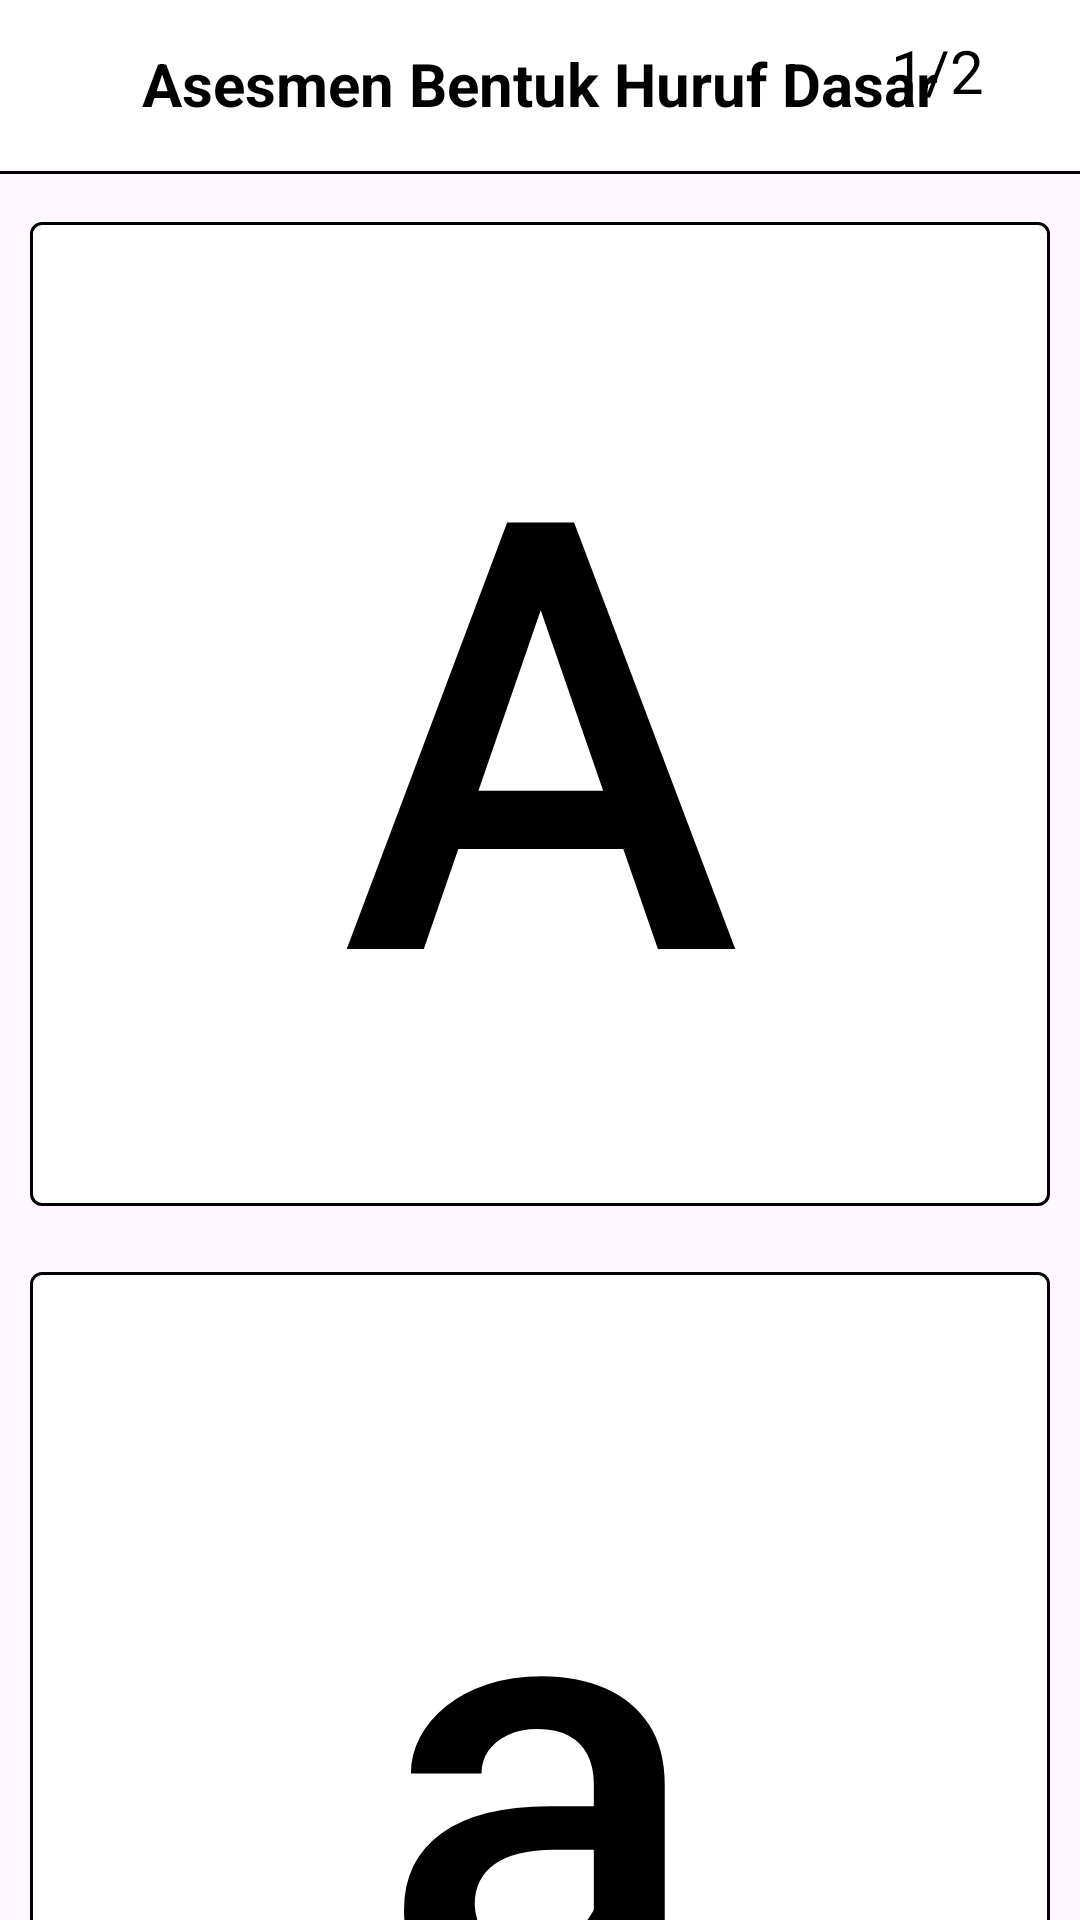

Reconstruct the res/layout file that produces this screen, plus the resources it refers to.
<!-- AndroidManifest.xml: application theme Theme.TemanBaca -->
<!-- res/layout/asesmen_bentuk_huruf_dasar.xml -->
<?xml version="1.0" encoding="utf-8"?>
<androidx.constraintlayout.widget.ConstraintLayout xmlns:android="http://schemas.android.com/apk/res/android"
    xmlns:app="http://schemas.android.com/apk/res-auto"
    android:layout_width="match_parent"
    android:layout_height="match_parent">

    <androidx.appcompat.widget.Toolbar
        android:id="@+id/barAtas"
        android:layout_width="match_parent"
        android:layout_height="?android:attr/actionBarSize"
        android:background="@color/white"
        android:elevation="0dp"
        app:contentInsetStartWithNavigation="0dp"
        app:contentInsetStart="16dp"
        app:contentInsetEnd="16dp"
        app:layout_constraintTop_toTopOf="parent">

        <androidx.constraintlayout.widget.ConstraintLayout
            android:layout_width="match_parent"
            android:layout_height="match_parent">

            <TextView
                android:id="@+id/toolBar_title"
                android:layout_width="match_parent"
                android:layout_height="match_parent"
                android:gravity="center"
                android:text="Asesmen Bentuk Huruf Dasar"
                android:textSize="20sp"
                android:textColor="@color/black"
                android:textStyle="bold"
                app:layout_constraintTop_toTopOf="parent"
                app:layout_constraintStart_toStartOf="parent"
                app:layout_constraintEnd_toEndOf="parent"
                app:layout_constraintBottom_toBottomOf="parent"/>

            <TextView
                android:id="@+id/tvPageNumber"
                android:layout_width="wrap_content"
                android:layout_height="match_parent"
                android:text="1/2"
                android:textSize="20sp"
                android:textColor="@android:color/black"
                android:layout_gravity="end|center_vertical"
                android:layout_marginEnd="16dp"
                android:layout_marginTop="10dp"
                app:layout_constraintTop_toTopOf="parent"
                app:layout_constraintEnd_toEndOf="parent"
                app:layout_constraintBottom_toBottomOf="parent"/>

        </androidx.constraintlayout.widget.ConstraintLayout>

    </androidx.appcompat.widget.Toolbar>

    <com.google.android.material.divider.MaterialDivider
        android:id="@+id/divider"
        android:layout_width="match_parent"
        android:layout_height="1dp"
        app:dividerThickness="1dp"
        app:dividerColor="@color/black"
        android:layout_marginTop="1dp"
        app:layout_constraintTop_toBottomOf="@id/barAtas"/>

    <com.google.android.material.button.MaterialButton
        android:id="@+id/hurufKapital"
        android:layout_width="match_parent"
        android:layout_height="340dp"
        android:layout_marginTop="10dp"
        android:layout_marginStart="10dp"
        android:layout_marginEnd="10dp"
        android:text="A"
        android:textColor="@color/black"
        android:textSize="200dp"
        android:gravity="center"
        style="@style/Widget.MaterialComponents.Button.TextButton"
        android:backgroundTint="@color/white"
        app:strokeColor="@color/black"
        app:strokeWidth="1dp"
        app:layout_constraintTop_toBottomOf="@id/divider"
        app:layout_constraintStart_toStartOf="parent"
        app:layout_constraintEnd_toEndOf="parent"/>

    <com.google.android.material.button.MaterialButton
        android:id="@+id/hurufKecil"
        android:layout_width="match_parent"
        android:layout_height="340dp"
        android:layout_marginTop="10dp"
        android:layout_marginStart="10dp"
        android:layout_marginEnd="10dp"
        android:text="a"
        android:textColor="@color/black"
        android:textAllCaps="false"
        android:textSize="200dp"
        android:gravity="center"
        style="@style/Widget.MaterialComponents.Button.TextButton"
        android:backgroundTint="@color/white"
        app:strokeColor="@color/black"
        app:strokeWidth="1dp"
        app:layout_constraintTop_toBottomOf="@id/hurufKapital"
        app:layout_constraintStart_toStartOf="parent"
        app:layout_constraintEnd_toEndOf="parent"/>

    <com.google.android.material.button.MaterialButton
        android:id="@+id/acak"
        android:layout_width="match_parent"
        android:layout_height="50dp"
        android:text="ACAK"
        android:textColor="@color/black"
        android:textSize="20dp"
        android:layout_marginTop="10dp"
        android:layout_marginStart="10dp"
        android:layout_marginEnd="10dp"
        style="@style/Widget.MaterialComponents.Button.TextButton"
        android:backgroundTint="@color/white"
        app:strokeColor="@color/black"
        app:strokeWidth="1dp"
        app:cornerRadius="10dp"
        app:layout_constraintTop_toBottomOf="@id/hurufKecil"
        app:layout_constraintStart_toStartOf="parent"
        app:layout_constraintEnd_toEndOf="parent"/>

    <com.google.android.material.button.MaterialButton
        android:id="@+id/next"
        android:layout_width="match_parent"
        android:layout_height="50dp"
        android:text="NEXT"
        android:textColor="@color/black"
        android:textSize="20dp"
        android:layout_marginTop="10dp"
        android:layout_marginStart="10dp"
        android:layout_marginEnd="10dp"
        style="@style/Widget.MaterialComponents.Button.TextButton"
        android:backgroundTint="@color/white"
        app:strokeColor="@color/black"
        app:strokeWidth="1dp"
        app:cornerRadius="10dp"
        app:layout_constraintTop_toBottomOf="@id/acak"
        app:layout_constraintStart_toStartOf="parent"
        app:layout_constraintEnd_toEndOf="parent"/>

</androidx.constraintlayout.widget.ConstraintLayout>
<!-- resources referenced by this layout -->
<resources>
  <style name="Theme.TemanBaca" parent="Base.Theme.TemanBaca" />
  <style name="Base.Theme.TemanBaca" parent="Theme.Material3.DayNight.NoActionBar">
          
          
  
      </style>
  <!-- not gathered from this repository: default colours our renderer supplied (Android Studio template values) -->
  <color name="black">#FF000000</color>
  <color name="white">#FFFFFFFF</color>
</resources>
